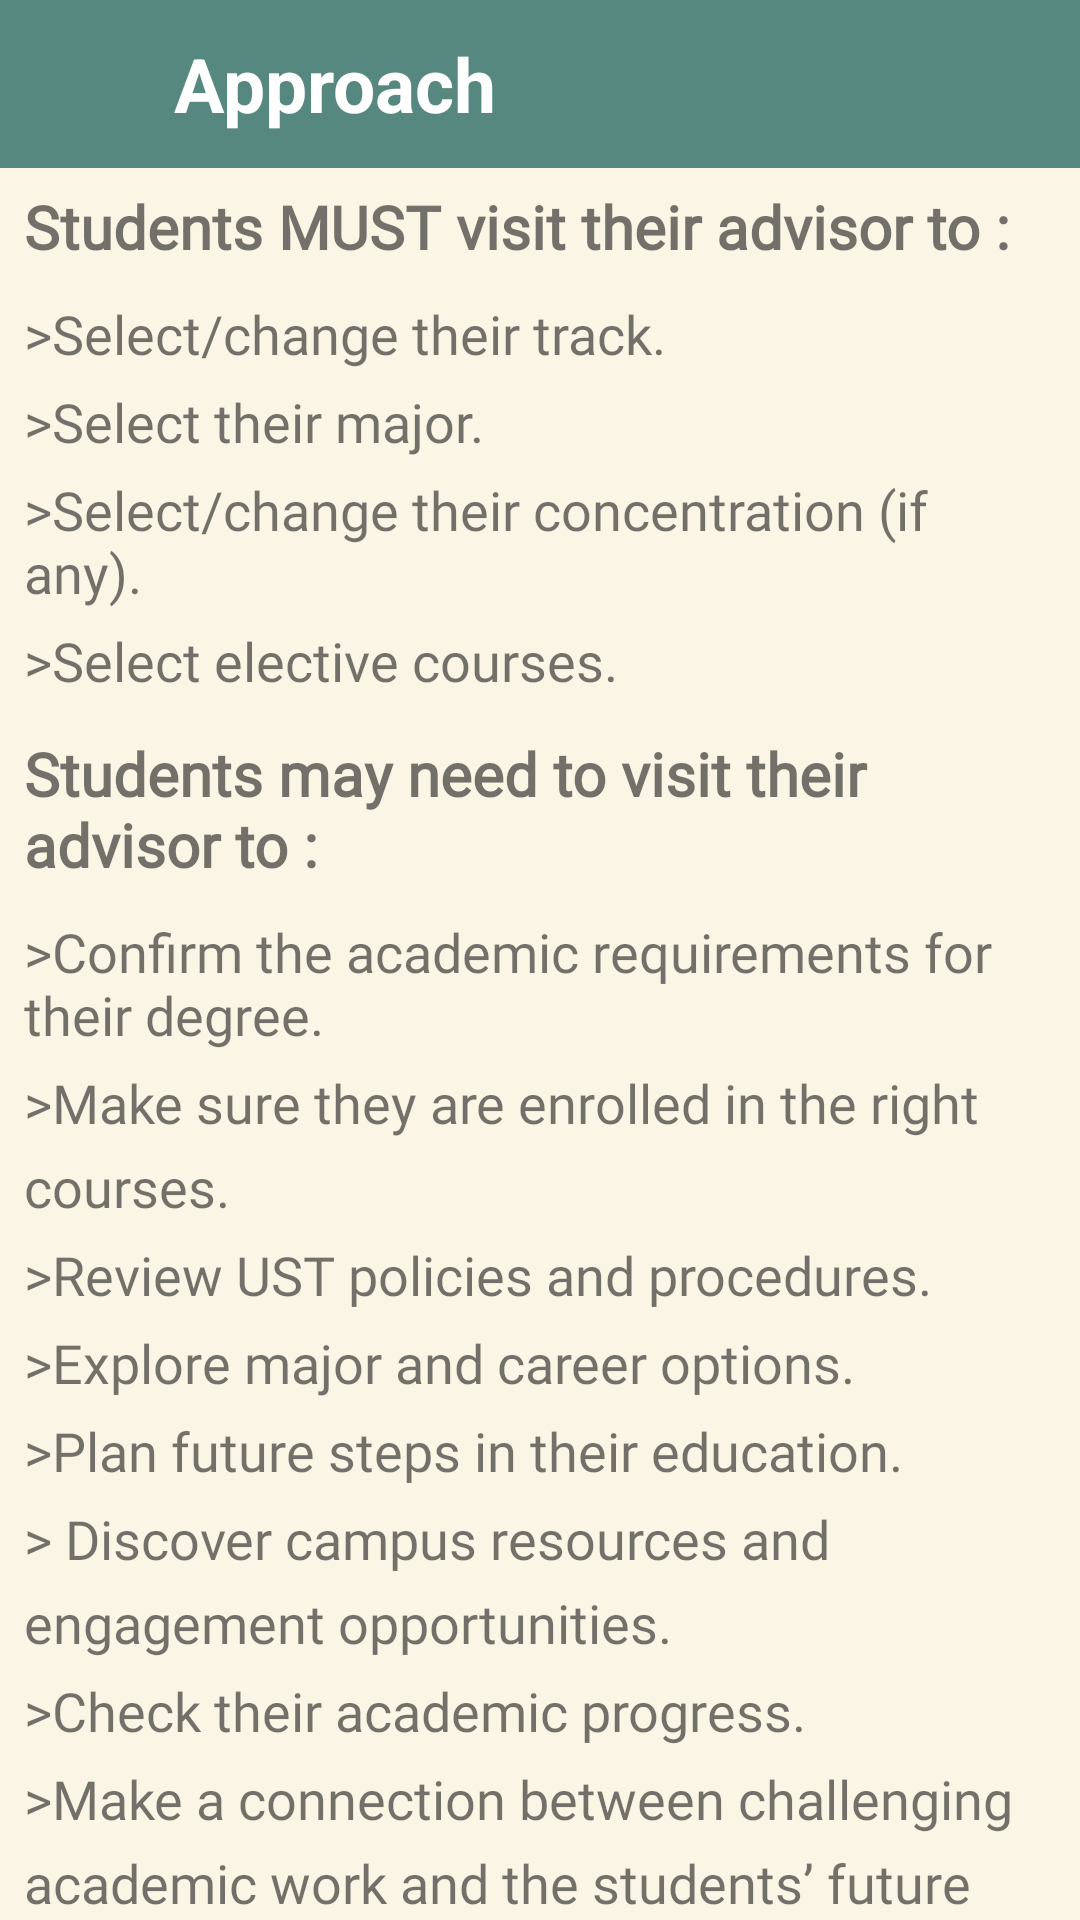

This screen was rendered from an Android layout file. Write that file and the resources it references.
<!-- AndroidManifest.xml: application theme Theme.FinalProject -->
<!-- res/layout/fragment_regulations.xml -->
<?xml version="1.0" encoding="utf-8"?>
<FrameLayout xmlns:android="http://schemas.android.com/apk/res/android"
    xmlns:tools="http://schemas.android.com/tools"
    android:layout_width="match_parent"
    android:layout_height="match_parent"
    xmlns:app="http://schemas.android.com/apk/res-auto"
    tools:context=".AAU.Approach"
    android:background="@color/caffe">

    <androidx.constraintlayout.widget.ConstraintLayout
        android:layout_width="match_parent"
        android:layout_height="match_parent">

        <LinearLayout
            android:id="@+id/toolbar"
            android:layout_width="match_parent"
            android:layout_height="56dp"
            android:layout_alignParentTop="true"
            android:background="@color/green"
            android:orientation="horizontal"
            app:layout_constraintEnd_toEndOf="parent"
            app:layout_constraintStart_toStartOf="parent"
            app:layout_constraintTop_toTopOf="parent">

            <ImageView
                android:id="@+id/arrow_back"
                android:layout_width="26dp"
                android:layout_height="30dp"
                android:layout_marginStart="7dp"
                android:layout_marginTop="13dp"
                android:src="@drawable/baseline_arrow_back_24" />

            <TextView
                android:layout_width="300dp"
                android:layout_height="wrap_content"
                android:layout_marginStart="25dp"
                android:layout_marginTop="11dp"
                android:text="Approach"
                android:textColor="@color/white"
                android:textSize="25sp"
                android:textStyle="bold" />
        </LinearLayout>

        <ScrollView
                android:layout_width="match_parent"
                android:layout_height="wrap_content"
                android:layout_marginTop="1dp"
                android:padding="5dp"
                app:layout_constraintBottom_toBottomOf="parent"
                app:layout_constraintStart_toStartOf="parent"
                app:layout_constraintTop_toBottomOf="@+id/toolbar"
                app:layout_constraintVertical_bias="0.0">

                <LinearLayout
                    android:layout_width="match_parent"
                    android:layout_height="wrap_content"
                    android:orientation="vertical">

                    <TextView
                        android:layout_width="match_parent"
                        android:layout_height="wrap_content"
                        android:layout_marginStart="3dp"
                        android:layout_marginTop="0dp"
                        android:layout_marginEnd="3dp"
                        android:layout_marginBottom="10dp"
                        android:fontFamily="@font/roboto_medium"
                        android:textSize="20sp"
                        android:textStyle="bold"
                        android:text="Students MUST visit their advisor to :">
                    </TextView>


                    <TextView
                        android:layout_width="match_parent"
                        android:layout_height="wrap_content"
                        android:layout_marginStart="3dp"
                        android:layout_marginEnd="3dp"
                        android:layout_marginBottom="5dp"
                        android:fontFamily="@font/roboto_medium"
                        android:textSize="18sp"
                        android:text=">Select/change their track."
                        >
                    </TextView>

                    <TextView
                        android:layout_width="match_parent"
                        android:layout_height="wrap_content"
                        android:layout_marginStart="3dp"
                        android:layout_marginEnd="3dp"
                        android:layout_marginBottom="5dp"
                        android:fontFamily="@font/roboto_medium"
                        android:textSize="18sp"
                        android:text=">Select their major.">
                    </TextView>

                    <TextView
                        android:layout_width="match_parent"
                        android:layout_height="wrap_content"
                        android:layout_marginStart="3dp"
                        android:layout_marginEnd="3dp"
                        android:layout_marginBottom="5dp"
                        android:fontFamily="@font/roboto_medium"
                        android:textSize="18sp"
                        android:text=">Select/change their concentration (if any)."
                        >
                    </TextView>

                    <TextView
                        android:layout_width="match_parent"
                        android:layout_height="wrap_content"
                        android:layout_marginStart="3dp"
                        android:layout_marginBottom="7dp"
                        android:layout_marginEnd="3dp"
                        android:fontFamily="@font/roboto_medium"
                        android:textSize="18sp"
                        android:text=">Select elective courses."
                        >
                    </TextView>

                    <TextView
                        android:layout_width="match_parent"
                        android:layout_height="wrap_content"
                        android:layout_marginStart="3dp"
                        android:layout_marginTop="5dp"
                        android:layout_marginEnd="3dp"
                        android:layout_marginBottom="10dp"
                        android:fontFamily="@font/roboto_medium"
                        android:textSize="20sp"
                        android:textStyle="bold"
                        android:text="Students may need to visit their advisor to :">
                    </TextView>

                    
                    <TextView
                        android:layout_width="match_parent"
                        android:layout_height="wrap_content"
                        android:layout_marginStart="3dp"
                        android:layout_marginEnd="3dp"
                        android:layout_marginBottom="5dp"
                        android:fontFamily="@font/roboto_medium"
                        android:textSize="18sp"
                        android:text=">Confirm the academic requirements for their degree."
                        >
                    </TextView>

                    <TextView
                        android:layout_width="match_parent"
                        android:layout_height="wrap_content"
                        android:layout_marginStart="3dp"
                        android:layout_marginEnd="3dp"
                        android:layout_marginBottom="5dp"
                        android:fontFamily="@font/roboto_medium"
                        android:textSize="18sp"
                        android:lineSpacingMultiplier="1.3"
                        android:text=">Make sure they are enrolled in the right courses.">
                    </TextView>

                    <TextView
                        android:layout_width="match_parent"
                        android:layout_height="wrap_content"
                        android:layout_marginStart="3dp"
                        android:layout_marginEnd="3dp"
                        android:layout_marginBottom="5dp"
                        android:fontFamily="@font/roboto_medium"
                        android:textSize="18sp"
                        android:text=">Review UST policies and procedures."
                        >
                    </TextView>

                    <TextView
                        android:layout_width="match_parent"
                        android:layout_height="wrap_content"
                        android:layout_marginStart="3dp"
                        android:layout_marginBottom="5dp"
                        android:layout_marginEnd="3dp"
                        android:fontFamily="@font/roboto_medium"
                        android:textSize="18sp"
                        android:text=">Explore major and career options."
                        >
                    </TextView>

                    <TextView
                        android:layout_width="match_parent"
                        android:layout_height="wrap_content"
                        android:layout_marginStart="3dp"
                        android:layout_marginEnd="3dp"
                        android:layout_marginBottom="5dp"
                        android:fontFamily="@font/roboto_medium"
                        android:textSize="18sp"
                        android:text=">Plan future steps in their education."
                        >
                    </TextView>

                    <TextView
                        android:layout_width="match_parent"
                        android:layout_height="wrap_content"
                        android:layout_marginStart="3dp"
                        android:layout_marginEnd="3dp"
                        android:layout_marginBottom="5dp"
                        android:fontFamily="@font/roboto_medium"
                        android:textSize="18sp"
                        android:lineSpacingMultiplier="1.3"
                        android:text="> Discover campus resources and engagement opportunities.">
                    </TextView>

                    <TextView
                        android:layout_width="match_parent"
                        android:layout_height="wrap_content"
                        android:layout_marginStart="3dp"
                        android:layout_marginEnd="3dp"
                        android:layout_marginBottom="5dp"
                        android:fontFamily="@font/roboto_medium"
                        android:textSize="18sp"
                        android:lineSpacingMultiplier="1.3"
                        android:text=">Check their academic progress."
                        >
                    </TextView>

                    <TextView
                        android:layout_width="match_parent"
                        android:layout_height="wrap_content"
                        android:layout_marginStart="3dp"
                        android:lineSpacingMultiplier="1.3"
                        android:layout_marginBottom="5dp"
                        android:layout_marginEnd="3dp"
                        android:fontFamily="@font/roboto_medium"
                        android:textSize="18sp"
                        android:text=">Make a connection between challenging academic work and the students’ future success."
                        >
                    </TextView>

                </LinearLayout>

            </ScrollView>

    </androidx.constraintlayout.widget.ConstraintLayout>

</FrameLayout>
<!-- resources referenced by this layout -->
<resources>
  <color name="caffe">#FAF5E4</color>
  <color name="green">#578880</color>
  <color name="white">#FFFFFFFF</color>
  <style name="Theme.FinalProject" parent="Theme.AppCompat.Light.NoActionBar">
          
          <item name="colorPrimary">@color/purple_500</item>
          <item name="colorPrimaryVariant">@color/purple_700</item>
          <item name="colorOnPrimary">@color/white</item>
          
          <item name="colorSecondary">@color/teal_200</item>
          <item name="colorSecondaryVariant">@color/teal_700</item>
          <item name="colorOnSecondary">@color/black</item>
          
          <item name="android:statusBarColor">#678983</item>
          
      </style>
  <color name="purple_500">#FF6200EE</color>
  <color name="purple_700">#FF3700B3</color>
  <color name="teal_200">#FF03DAC5</color>
  <color name="teal_700">#FF018786</color>
  <color name="black">#FF000000</color>
</resources>
